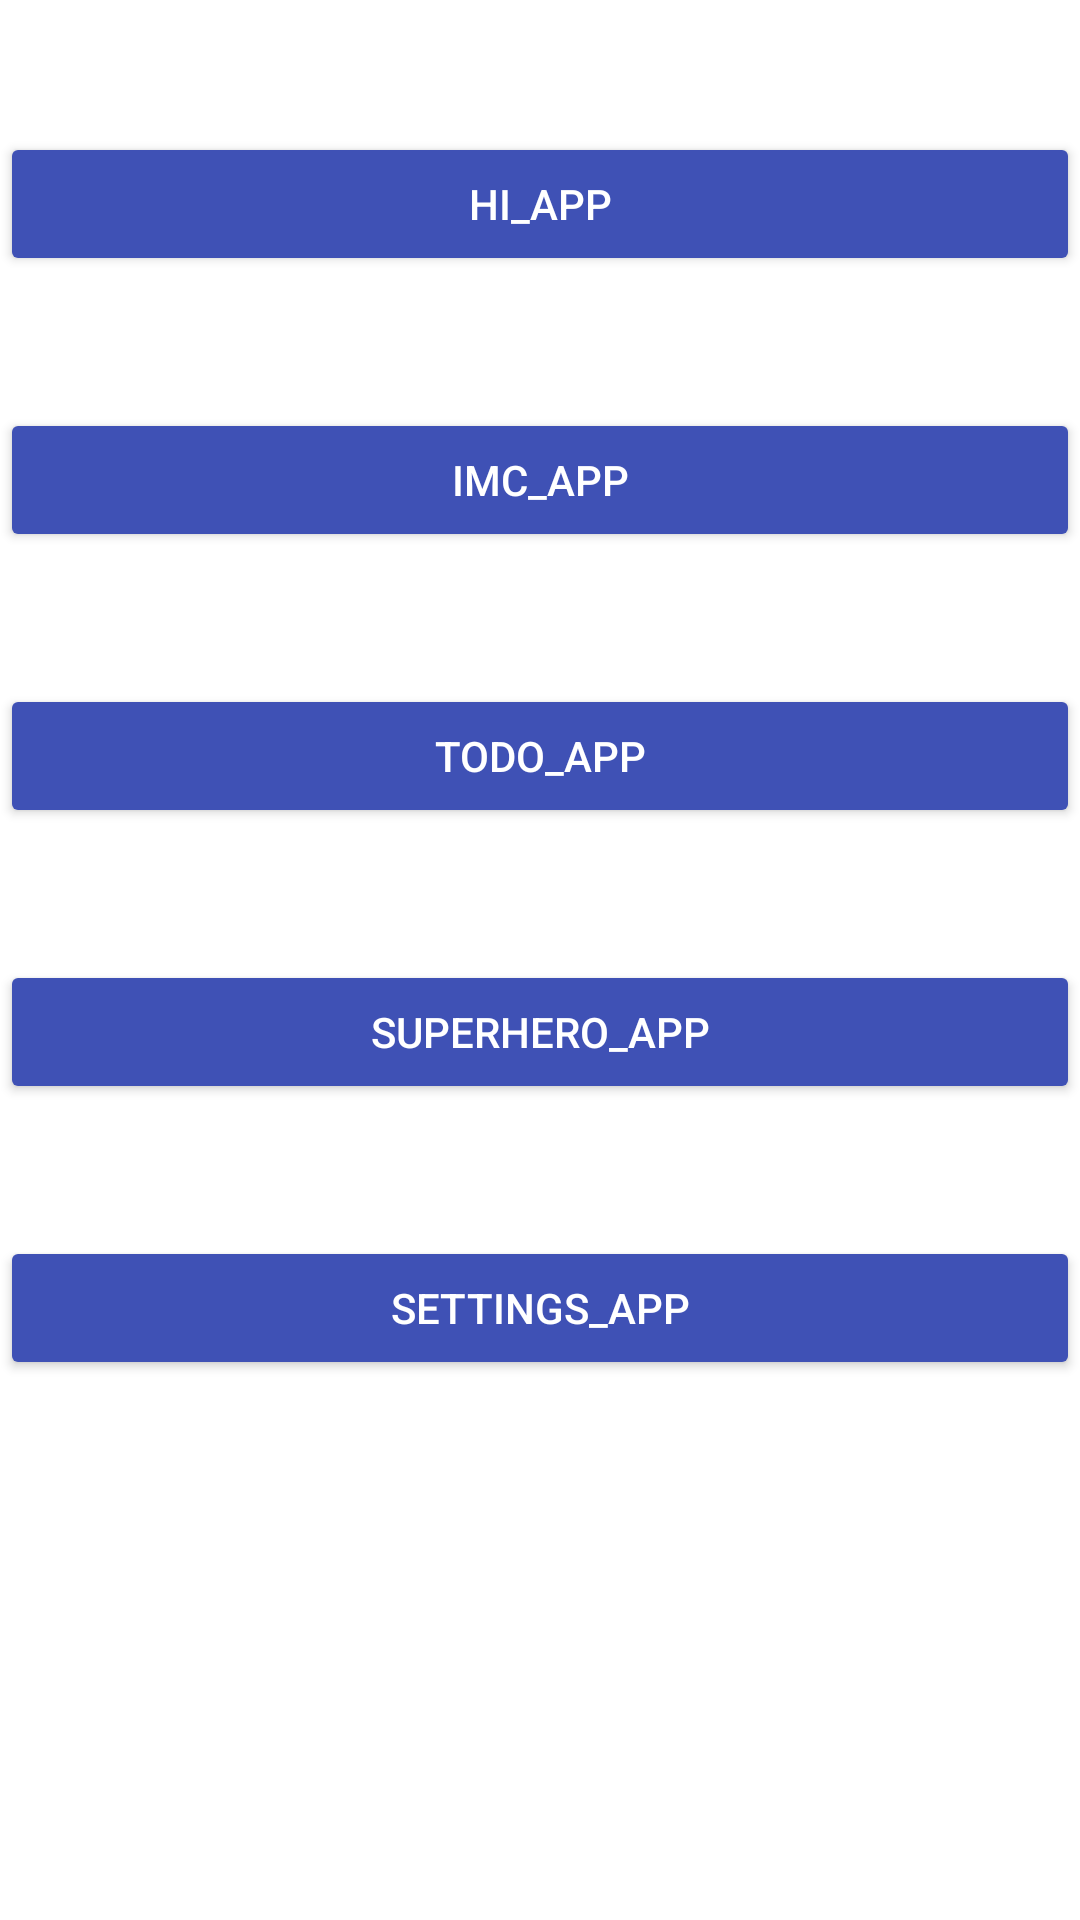

Reconstruct the res/layout file that produces this screen, plus the resources it refers to.
<!-- AndroidManifest.xml: application theme Theme.Proyecto_BeginKOTLIN -->
<!-- res/layout/activity_menu.xml -->
<?xml version="1.0" encoding="utf-8"?>
<LinearLayout xmlns:android="http://schemas.android.com/apk/res/android"
    xmlns:app="http://schemas.android.com/apk/res-auto"
    xmlns:tools="http://schemas.android.com/tools"
    android:layout_width="match_parent"
    android:layout_height="match_parent"
    android:layout_marginHorizontal="16dp"
    android:orientation="vertical"
    tools:context=".MenuActivity">

    <androidx.appcompat.widget.AppCompatButton
        android:id="@+id/button_goHiApp"
        android:layout_width="match_parent"
        android:layout_height="wrap_content"
        android:layout_marginTop="44sp"
        android:backgroundTint="#3F51B5"
        android:text="HI_APP"
        android:textColor="@color/white" />

    <androidx.appcompat.widget.AppCompatButton
        android:id="@+id/button_IMCApp"
        android:layout_width="match_parent"
        android:layout_height="wrap_content"
        android:layout_marginTop="44sp"
        android:backgroundTint="#3F51B5"
        android:text="IMC_APP"
        android:textColor="@color/white" />
    <androidx.appcompat.widget.AppCompatButton
        android:id="@+id/button_TODOApp"
        android:layout_width="match_parent"
        android:layout_height="wrap_content"
        android:layout_marginTop="44sp"
        android:backgroundTint="#3F51B5"
        android:text="TODO_App"
        android:textColor="@color/white" />
    <androidx.appcompat.widget.AppCompatButton
        android:id="@+id/button_superhero"
        android:layout_width="match_parent"
        android:layout_height="wrap_content"
        android:layout_marginTop="44sp"
        android:backgroundTint="#3F51B5"
        android:text="SuperHero_App"
        android:textColor="@color/white" />
    <androidx.appcompat.widget.AppCompatButton
        android:id="@+id/button_settings"
        android:layout_width="match_parent"
        android:layout_height="wrap_content"
        android:layout_marginTop="44sp"
        android:backgroundTint="#3F51B5"
        android:text="Settings_app"
        android:textColor="@color/white" />
</LinearLayout>
<!-- resources referenced by this layout -->
<resources>
  <color name="white">#FFFFFFFF</color>
  <style name="Theme.Proyecto_BeginKOTLIN" parent="Theme.MaterialComponents.DayNight.DarkActionBar">
          
          <item name="colorPrimary">@color/purple_500</item>
          <item name="colorPrimaryVariant">@color/purple_700</item>
          <item name="colorOnPrimary">@color/white</item>
          
          <item name="colorSecondary">@color/teal_200</item>
          <item name="colorSecondaryVariant">@color/teal_700</item>
          <item name="colorOnSecondary">@color/black</item>
          
          <item name="android:statusBarColor">?attr/colorPrimaryVariant</item>
          
      </style>
  <color name="purple_500">#FF6200EE</color>
  <color name="purple_700">#FF3700B3</color>
  <color name="teal_200">#FF03DAC5</color>
  <color name="teal_700">#FF018786</color>
  <color name="black">#FF000000</color>
</resources>
